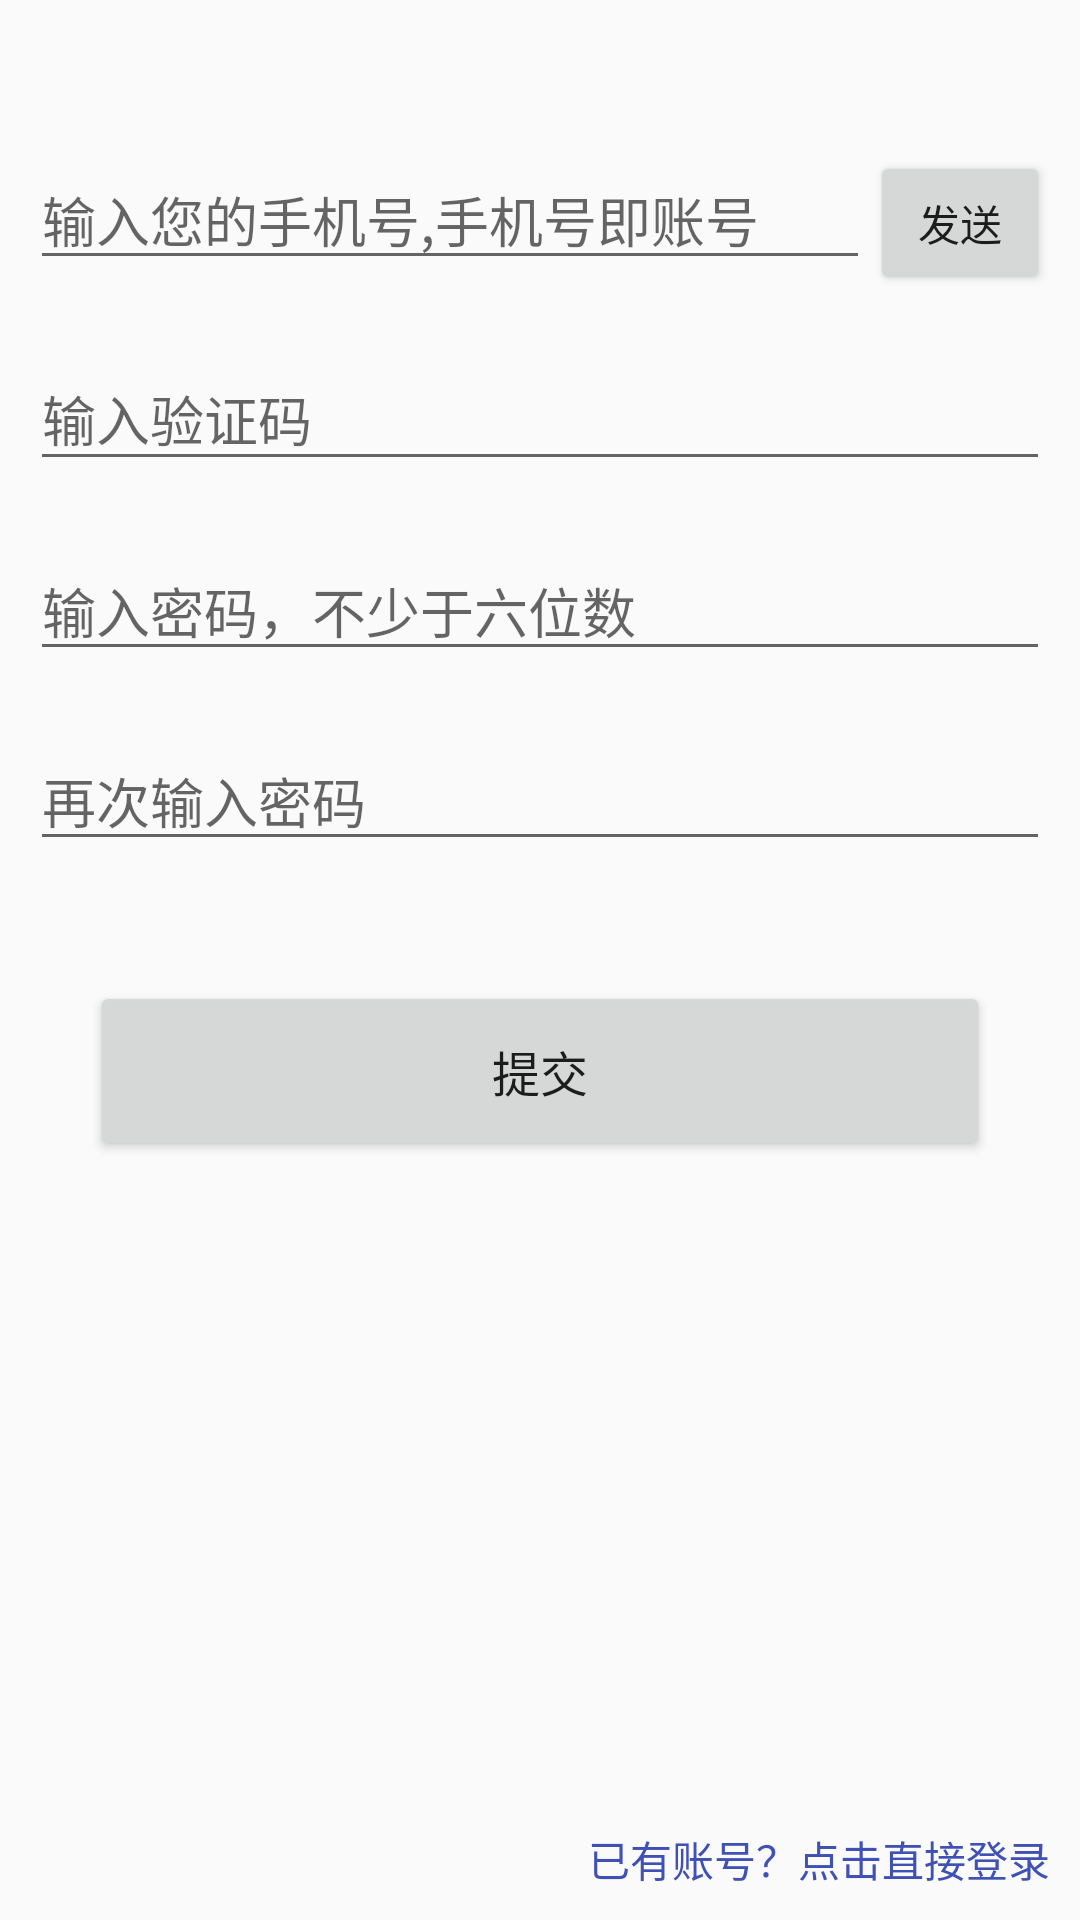

Produce the Android XML layout that renders to this screen, including the resource entries it uses.
<!-- AndroidManifest.xml: application theme AppTheme -->
<!-- res/layout/fragment_register.xml -->
<?xml version="1.0" encoding="utf-8"?>
<RelativeLayout
    xmlns:android="http://schemas.android.com/apk/res/android"
    android:layout_width="match_parent"
    android:layout_height="match_parent">
       <LinearLayout
           android:id="@+id/register_linear_layout"
           android:layout_width="match_parent"
           android:layout_height="wrap_content"
           android:layout_marginLeft="10dp"
           android:layout_marginRight="10dp"
           android:layout_marginTop="50dp">
           <EditText
               android:id="@+id/register_phone_number"
               android:layout_width="0dp"
               android:layout_height="wrap_content"
               android:layout_weight="1"
               android:inputType="phone"
               android:hint="@string/phone_number"/>
           <Button
               android:id="@+id/register_send_button"
               android:layout_width="60dp"
               android:layout_height="wrap_content"
               android:text="@string/send"/>
       </LinearLayout>
    <android.support.design.widget.TextInputLayout
       android:id="@+id/register_input_layout"
        android:layout_width="match_parent"
        android:layout_height="wrap_content"
        android:layout_below="@+id/register_linear_layout"
        android:layout_margin="10dp">
        <EditText
            android:id="@+id/register_authentication"
            android:layout_width="match_parent"
            android:layout_height="wrap_content"
            android:hint="@string/authentication"/>
    </android.support.design.widget.TextInputLayout>
    <EditText
        android:id="@+id/register_password"
        android:layout_width="match_parent"
        android:layout_height="wrap_content"
        android:inputType="textPassword"
        android:layout_below="@+id/register_input_layout"
        android:hint="@string/password_hint"
        android:layout_margin="10dp"/>
    <EditText
        android:id="@+id/register_password_again"
        android:layout_width="match_parent"
        android:layout_height="wrap_content"
        android:inputType="textPassword"
        android:layout_below="@+id/register_password"
        android:hint="@string/input_again"
        android:layout_margin="10dp"/>
    <Button
        android:id="@+id/register_commit"
        android:layout_width="match_parent"
        android:layout_height="60dp"
        android:layout_below="@+id/register_password_again"
        android:layout_margin="30dp"
        android:text="@string/commit_register"
        android:textSize="16sp"/>
    <TextView
        android:id="@+id/register_skip_to_login"
        android:layout_width="wrap_content"
        android:layout_height="wrap_content"
        android:layout_alignParentBottom="true"
        android:text="@string/skip_to_login"
        android:layout_alignParentRight="true"
        android:layout_margin="10dp"
        android:gravity="right"
        android:textColor="@color/colorPrimary"/>
</RelativeLayout>
<!-- resources referenced by this layout -->
<resources>
  <color name="colorPrimary">#3F51B5</color>
  <string name="authentication">输入验证码</string>
  <string name="commit_register">提交</string>
  <string name="input_again">再次输入密码</string>
  <string name="password_hint">输入密码，不少于六位数</string>
  <string name="phone_number">输入您的手机号,手机号即账号</string>
  <string name="send">发送</string>
  <string name="skip_to_login">已有账号？点击直接登录</string>
  <style name="AppTheme" parent="Theme.AppCompat.Light.NoActionBar">
          
          <item name="colorPrimary">@color/colorPrimary</item>
          <item name="colorPrimaryDark">@color/colorPrimaryDark</item>
          <item name="colorAccent">@color/colorAccent</item>
      </style>
  <color name="colorPrimaryDark">#303F9F</color>
  <color name="colorAccent">#FF4081</color>
</resources>
